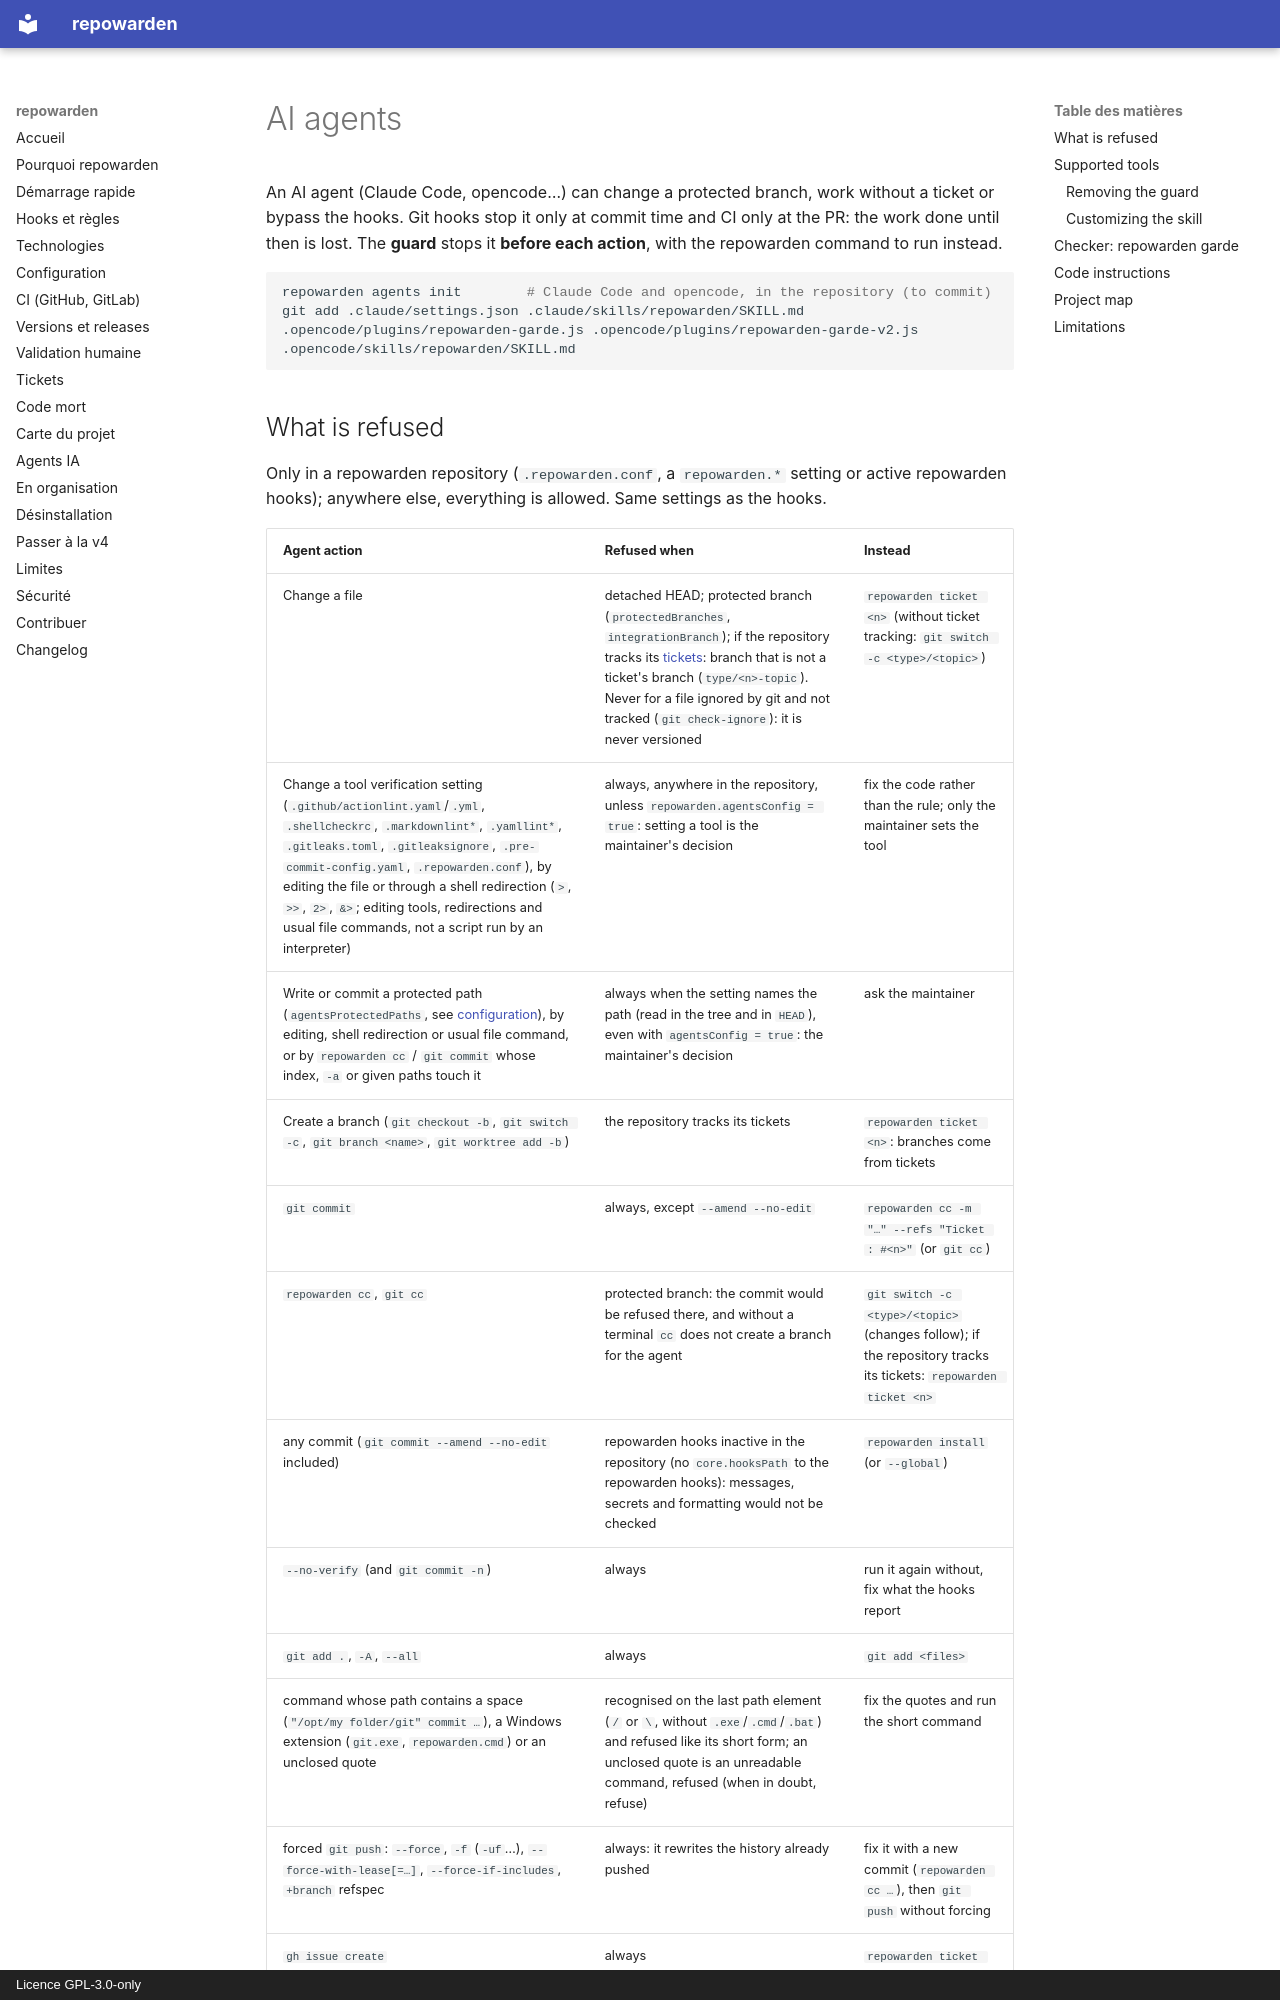

repository: simdevWarden/repowarden · page: agents.en/index.html · generator: mkdocs · copyright: Licence GPL-3.0-only

# AI agents

An AI agent (Claude Code, opencode…) can change a protected branch, work without a ticket or bypass the hooks. Git hooks stop it only at commit time and CI only at the PR: the work done until then is lost. The **guard** stops it **before each action**, with the repowarden command to run instead.

```bash
repowarden agents init        # Claude Code and opencode, in the repository (to commit)
git add .claude/settings.json .claude/skills/repowarden/SKILL.md .opencode/plugins/repowarden-garde.js .opencode/plugins/repowarden-garde-v2.js .opencode/skills/repowarden/SKILL.md
```
